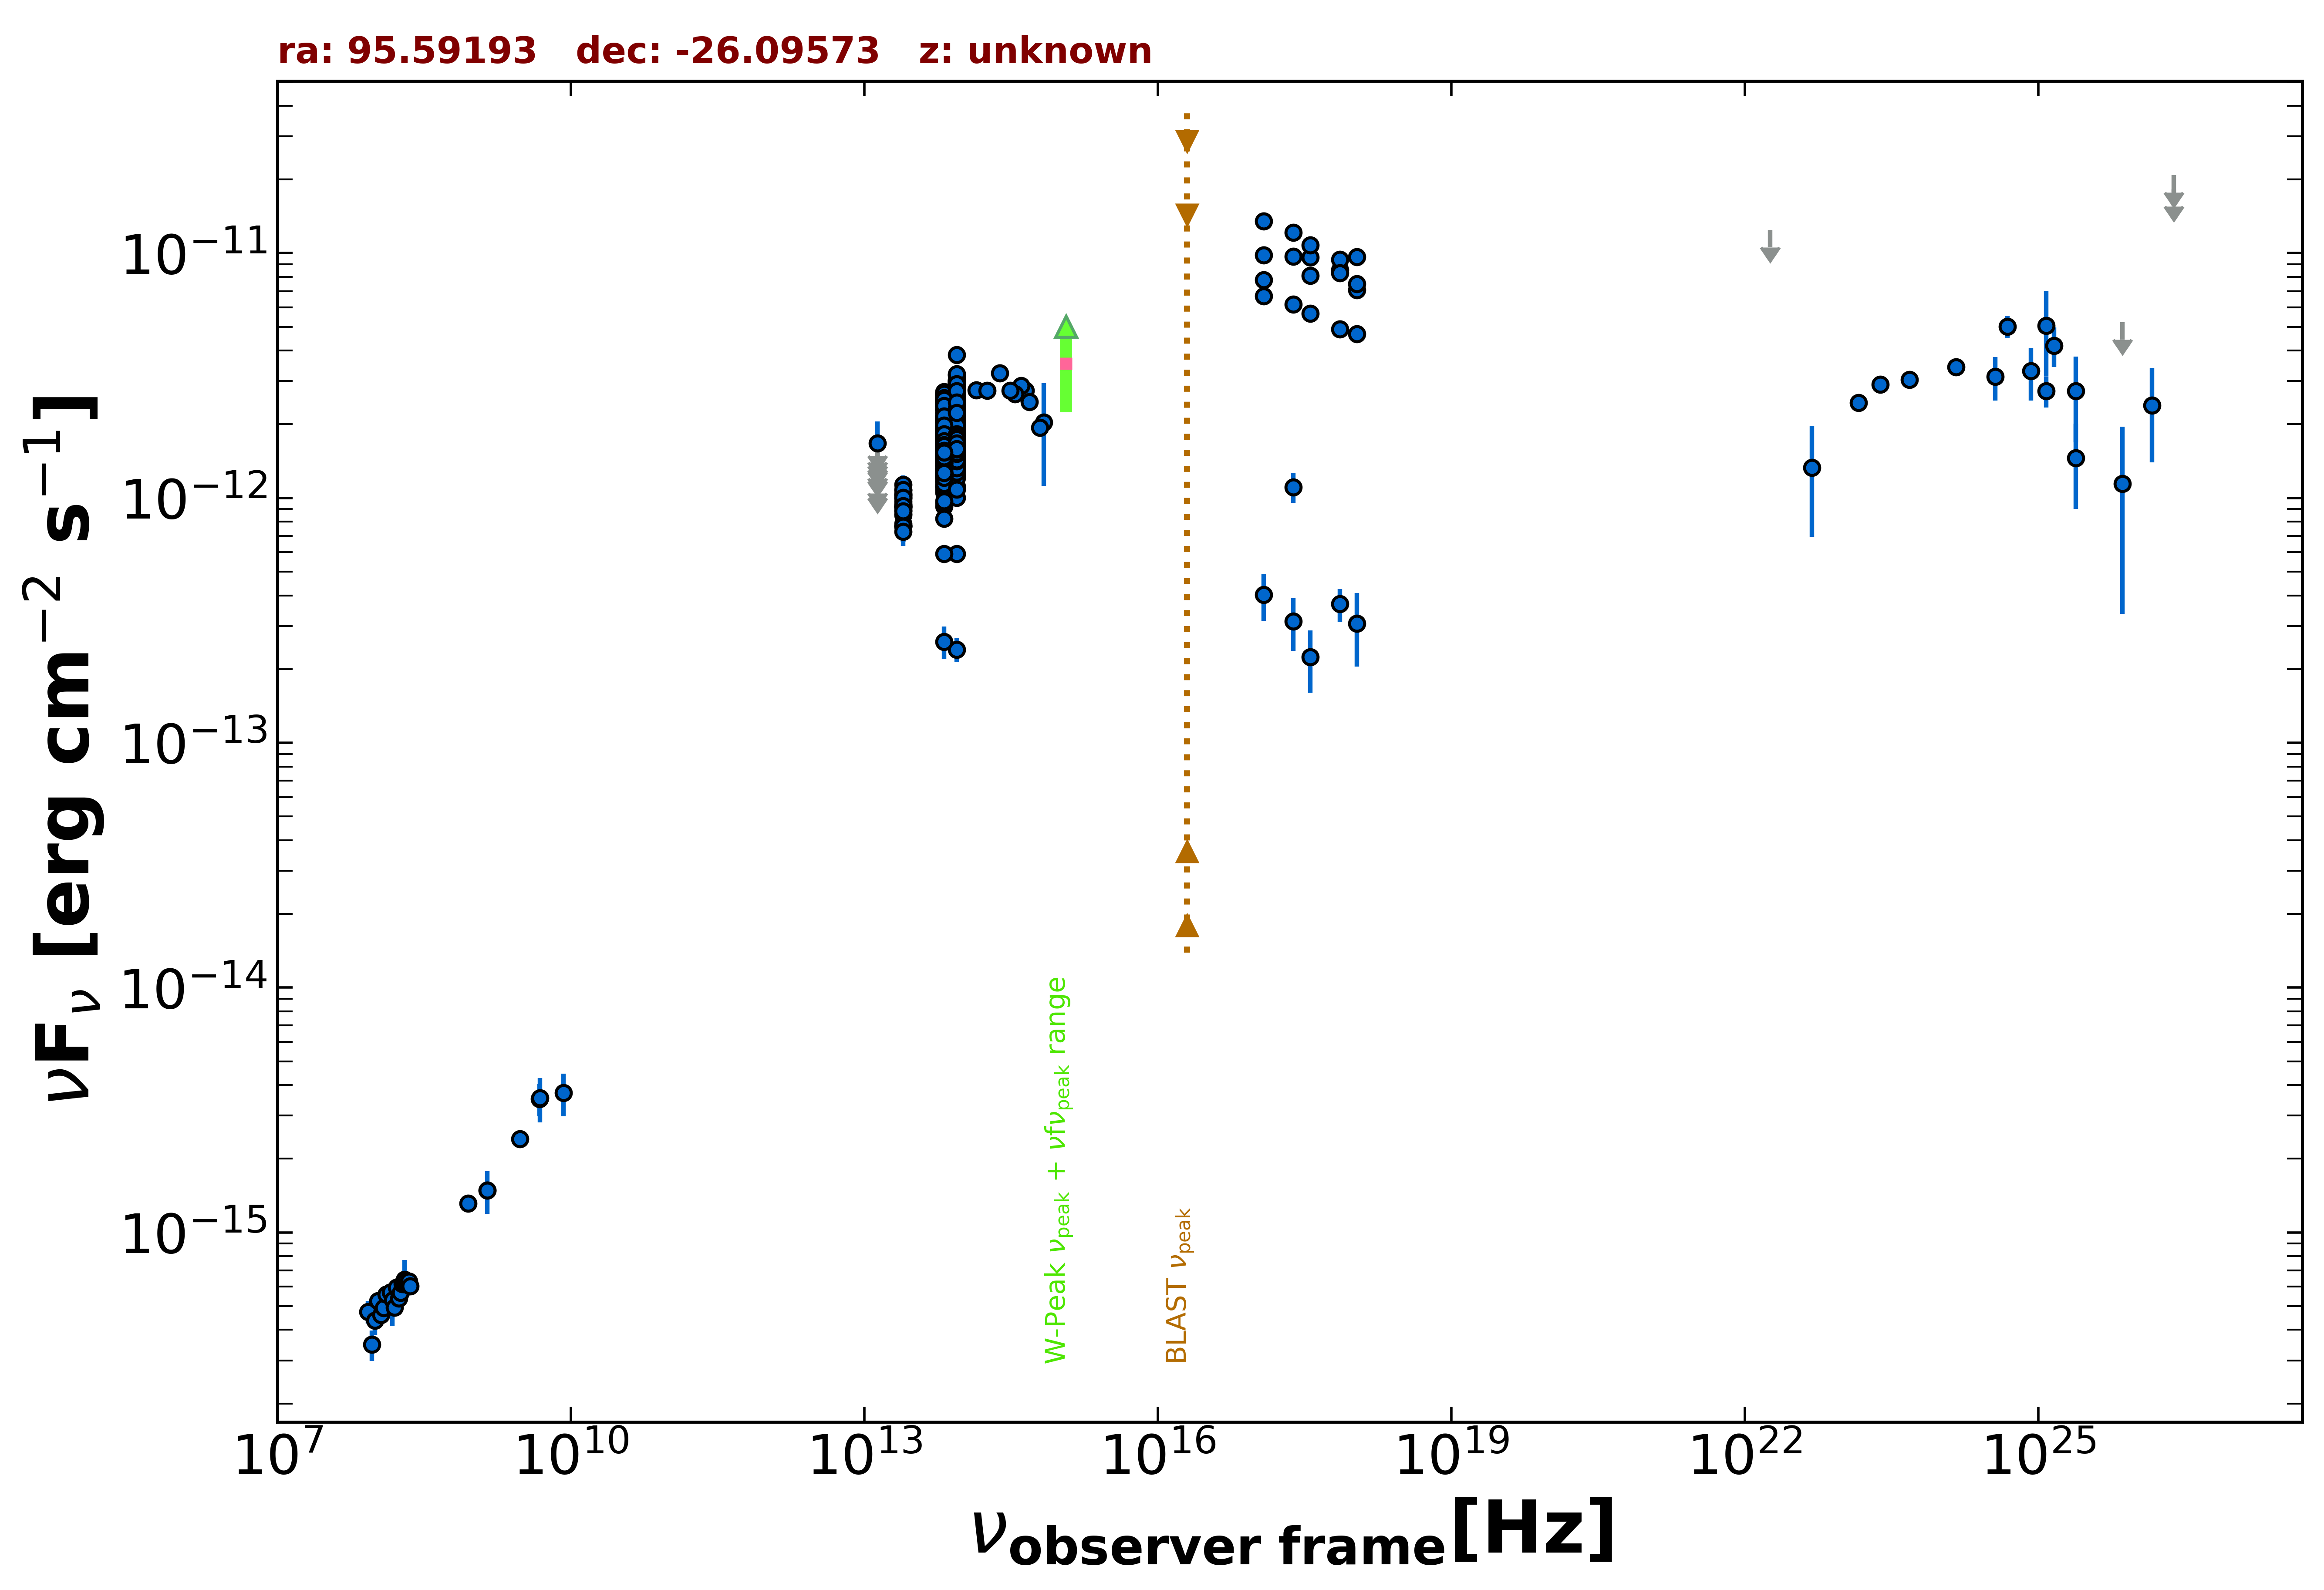

Source data for this figure (header and first rows):
freq., flux, err_flux, MJD_start, MJD_end, flag, catalog, reference
1.400e+09, 1.485e-15, 4.450e-17, 55000, 55000, , NVSS, Condon et al. 1998  AJ  115  1693
8.870e+08, 1.314e-15, 9.650e-17, 55000, 55000, , RACS, Hale et al. 2021  PASA  38  e058
3.000e+09, 2.412e-15, 3.000e-17, 55000, 55000, , VLASSQL, Gordon et al. 2021  ApJS  255  30
2.418e+17, 1.108e-12, 1.543e-13, 55000, 55000, , RASS, Boller et al. 2016  A&A  103  1
2.418e+17, 6.170e-12, 1.700e-13, 55545, 58901, , 1OUSX, Giommi et al. in preparation
1.209e+17, 6.676e-12, 1.830e-13, 55545, 58901, , 1OUSX, Giommi et al. in preparation
3.627e+17, 5.663e-12, 1.570e-13, 55545, 58901, , 1OUSX, Giommi et al. in preparation
7.253e+17, 4.898e-12, 8.400e-14, 55545, 58901, , 1OUSX, Giommi et al. in preparation
1.088e+18, 4.683e-12, 1.820e-13, 55545, 58901, , 1OUSX, Giommi et al. in preparation
7.253e+17, 8.557e-12, 1.550e-13, 55000, 55000, , 2SXPS, Evans et al. 2020  ApJS  247  54
1.209e+17, 7.758e-12, 2.310e-13, 55000, 55000, , 2SXPS, Evans et al. 2020  ApJS  247  54
3.627e+17, 8.099e-12, 2.300e-13, 55000, 55000, , 2SXPS, Evans et al. 2020  ApJS  247  54
1.088e+18, 7.070e-12, 2.855e-13, 55000, 55000, , 2SXPS, Evans et al. 2020  ApJS  247  54
1.500e+08, 5.023e-16, 5.055e-17, 55000, 55000, , TGSS150, Intema et al. 2017  A&A  598  A781
4.800e+09, 3.504e-15, 5.280e-16, 55000, 55000, , PMN, Griffith et al. 1993-1996  VizieR  VIII/…
1.389e+14, 2.759e-12, 1.445e-13, 55000, 55000, , 2MASS, Skrutskie et al. 2006  AJ  131  1163
1.804e+14, 2.748e-12, 1.415e-13, 55000, 55000, , 2MASS, Skrutskie et al. 2006  AJ  131  1163
2.427e+14, 3.235e-12, 1.400e-13, 55000, 55000, , 2MASS, Skrutskie et al. 2006  AJ  131  1163
8.817e+13, 2.253e-12, 4.500e-15, 55000, 55000, , UNWISE, Schlafly et al. 2019  ApJS  240  30
6.517e+13, 1.895e-12, 5.500e-15, 55000, 55000, , UNWISE, Schlafly et al. 2019  ApJS  240  30
8.817e+13, 1.698e-12, 3.750e-14, 55000, 55000, , WISE, Wright et al. 2010  AJ  140  1868
6.517e+13, 1.519e-12, 3.100e-14, 55000, 55000, , WISE, Wright et al. 2010  AJ  140  1868
2.498e+13, 9.220e-13, 3.060e-14, 55000, 55000, , WISE, Wright et al. 2010  AJ  140  1868
1.363e+13, 9.272e-13, 1.113e-13, 55000, 55000, , WISE, Wright et al. 2010  AJ  140  1868
8.817e+13, 3.183e-12, 6.750e-14, 56933, 56933, , NEOWISE, Mainzer et al. 2014  ApJ  792  30
6.517e+13, 2.663e-12, 6.850e-14, 56933, 56933, , NEOWISE, Mainzer et al. 2014  ApJ  792  30
8.817e+13, 2.623e-12, 6.500e-14, 56934, 56934, , NEOWISE, Mainzer et al. 2014  ApJ  792  30
6.517e+13, 2.292e-12, 6.750e-14, 56934, 56934, , NEOWISE, Mainzer et al. 2014  ApJ  792  30
8.817e+13, 3.848e-12, 7.450e-14, 56933, 56933, , NEOWISE, Mainzer et al. 2014  ApJ  792  30
6.517e+13, 2.309e-12, 7.450e-14, 56933, 56933, , NEOWISE, Mainzer et al. 2014  ApJ  792  30
8.817e+13, 3.023e-12, 6.700e-14, 56934, 56934, , NEOWISE, Mainzer et al. 2014  ApJ  792  30
6.517e+13, 2.555e-12, 7.050e-14, 56934, 56934, , NEOWISE, Mainzer et al. 2014  ApJ  792  30
8.817e+13, 2.941e-12, 7.300e-14, 56933, 56933, , NEOWISE, Mainzer et al. 2014  ApJ  792  30
6.517e+13, 2.429e-12, 7.850e-14, 56933, 56933, , NEOWISE, Mainzer et al. 2014  ApJ  792  30
8.817e+13, 2.995e-12, 7.150e-14, 56934, 56934, , NEOWISE, Mainzer et al. 2014  ApJ  792  30
6.517e+13, 2.686e-12, 7.150e-14, 56934, 56934, , NEOWISE, Mainzer et al. 2014  ApJ  792  30
8.817e+13, 2.914e-12, 7.250e-14, 56934, 56934, , NEOWISE, Mainzer et al. 2014  ApJ  792  30
6.517e+13, 2.634e-12, 6.800e-14, 56934, 56934, , NEOWISE, Mainzer et al. 2014  ApJ  792  30
8.817e+13, 2.682e-12, 6.400e-14, 56934, 56934, , NEOWISE, Mainzer et al. 2014  ApJ  792  30
6.517e+13, 2.284e-12, 1.115e-13, 56934, 56934, , NEOWISE, Mainzer et al. 2014  ApJ  792  30
8.817e+13, 2.990e-12, 6.350e-14, 56933, 56933, , NEOWISE, Mainzer et al. 2014  ApJ  792  30
6.517e+13, 2.644e-12, 6.600e-14, 56933, 56933, , NEOWISE, Mainzer et al. 2014  ApJ  792  30
8.817e+13, 3.174e-12, 7.900e-14, 56934, 56934, , NEOWISE, Mainzer et al. 2014  ApJ  792  30
6.517e+13, 2.691e-12, 6.650e-14, 56934, 56934, , NEOWISE, Mainzer et al. 2014  ApJ  792  30
8.817e+13, 2.930e-12, 6.750e-14, 56934, 56934, , NEOWISE, Mainzer et al. 2014  ApJ  792  30
6.517e+13, 2.654e-12, 7.350e-14, 56934, 56934, , NEOWISE, Mainzer et al. 2014  ApJ  792  30
8.817e+13, 2.914e-12, 6.150e-14, 56933, 56933, , NEOWISE, Mainzer et al. 2014  ApJ  792  30
6.517e+13, 2.646e-12, 6.600e-14, 56933, 56933, , NEOWISE, Mainzer et al. 2014  ApJ  792  30
8.817e+13, 2.993e-12, 6.050e-14, 56933, 56933, , NEOWISE, Mainzer et al. 2014  ApJ  792  30
6.517e+13, 2.718e-12, 7.500e-14, 56933, 56933, , NEOWISE, Mainzer et al. 2014  ApJ  792  30
8.817e+13, 2.866e-12, 6.350e-14, 56934, 56934, , NEOWISE, Mainzer et al. 2014  ApJ  792  30
6.517e+13, 2.632e-12, 8.500e-14, 56934, 56934, , NEOWISE, Mainzer et al. 2014  ApJ  792  30
8.817e+13, 2.424e-12, 6.450e-14, 56934, 56934, , NEOWISE, Mainzer et al. 2014  ApJ  792  30
6.517e+13, 2.228e-12, 6.750e-14, 56934, 56934, , NEOWISE, Mainzer et al. 2014  ApJ  792  30
8.817e+13, 2.755e-12, 6.100e-14, 56933, 56933, , NEOWISE, Mainzer et al. 2014  ApJ  792  30
6.517e+13, 2.598e-12, 6.450e-14, 56933, 56933, , NEOWISE, Mainzer et al. 2014  ApJ  792  30
8.817e+13, 2.684e-12, 5.700e-14, 56933, 56933, , NEOWISE, Mainzer et al. 2014  ApJ  792  30
6.517e+13, 2.454e-12, 6.100e-14, 56933, 56933, , NEOWISE, Mainzer et al. 2014  ApJ  792  30
8.817e+13, 2.621e-12, 6.750e-14, 57295, 57295, , NEOWISE, Mainzer et al. 2014  ApJ  792  30
6.517e+13, 2.427e-12, 7.600e-14, 57295, 57295, , NEOWISE, Mainzer et al. 2014  ApJ  792  30
... 828 more rows
